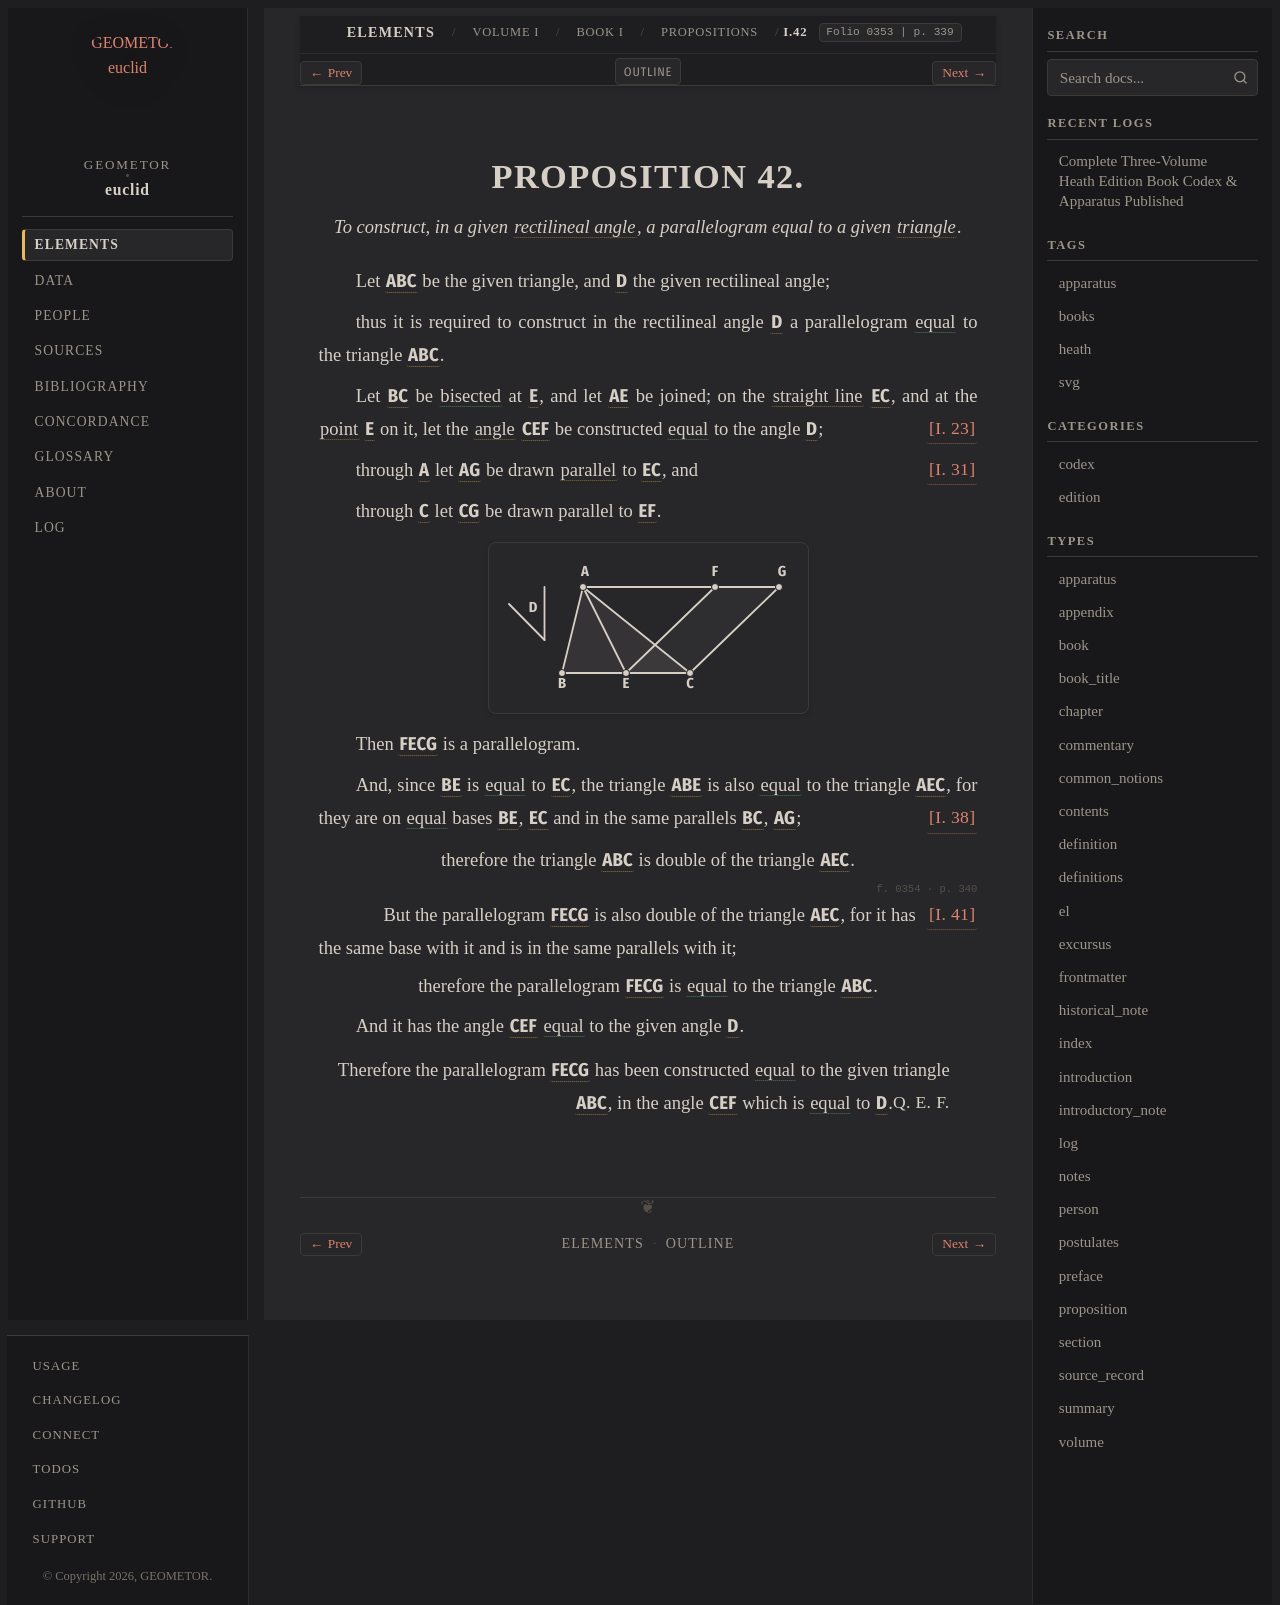

repository: geometor/euclid · page: heath/volume_I/book_i/propositions/42/index.html · generator: sphinx

:canonical_id: I.42
:volume: I
:book: I
:proposition: 42
:type: proposition
:title: Proposition I.42
:folios: 0353, 0354
:folio: 0353
:page: 339
:pages: 339, 340
:dependencies: I.def.1, I.def.4, I.def.8, I.def.9, I.def.19, I.def.23, I.23, I.31, I.38, I.41

.. _I.42:

.. folio:: 0353
   :page: 339

PROPOSITION 42.
===============

.. enunciation::

   To construct, in a given :term:`rectilineal angle <rectilineal-angle>`, a parallelogram equal to a given :term:`triangle <trilateral>`.

Let :g:`ABC <0353.g2:< A B C >>` be the given triangle, and :g:`D <0353.g2:< D )>` the given rectilineal angle;

thus it is required to construct in the rectilineal angle :g:`D <0353.g2:< D )>` a parallelogram :eq:`equal <0353.g2:< F E C G > = 0353.g2:< A B C >>` to the triangle :g:`ABC <0353.g2:< A B C >>`.

Let :g:`BC <0353.g2:/ B C />` be :eq:`bisected <0353.g2:/ B E / = 0353.g2:/ E C />` at :g:`E <0353.g2:E>`, and let :g:`AE <0353.g2:/ A E />` be joined; on the :term:`straight line <straight-line>` :g:`EC <0353.g2:/ E C />`, and at the :term:`point <point>` :g:`E <0353.g2:E>` on it, let the :term:`angle <plane-angle>` :g:`CEF <0353.g2:< C E F )>` be constructed :eq:`equal <0353.g2:< C E F ) = 0353.g2:< D )>` to the angle :g:`D <0353.g2:< D )>`; :just:`[I. 23] <I.23>`

through :g:`A <0353.g2:A>` let :g:`AG <0353.g2:/ A G />` be drawn :term:`parallel <parallel-straight-lines>` to :g:`EC <0353.g2:/ E C />`, and :just:`[I. 31] <I.31>`

through :g:`C <0353.g2:C>` let :g:`CG <0353.g2:/ C G />` be drawn parallel to :g:`EF <0353.g2:/ E F />`.

.. picture:: 0353.g2.svg
   :alt: Folio 0353 Figure 2 - Proposition 42

Then :g:`FECG <0353.g2:< F E C G >>` is a parallelogram.

And, since :g:`BE <0353.g2:/ B E />` is :eq:`equal <0353.g2:/ B E / = 0353.g2:/ E C />` to :g:`EC <0353.g2:/ E C />`, the triangle :g:`ABE <0353.g2:< A B E >>` is also :eq:`equal <0353.g2:< A B E > = 0353.g2:< A E C >>` to the triangle :g:`AEC <0353.g2:< A E C >>`, for they are on :eq:`equal <0353.g2:/ B E / = 0353.g2:/ E C />` bases :g:`BE <0353.g2:/ B E />`, :g:`EC <0353.g2:/ E C />` and in the same parallels :g:`BC <0353.g2:/ B C />`, :g:`AG <0353.g2:/ A G />`; :just:`[I. 38] <I.38>`

.. assertion::

   therefore the triangle :g:`ABC <0353.g2:< A B C >>` is double of the triangle :g:`AEC <0353.g2:< A E C >>`.

.. _folio-i-0354:

.. folio:: 0354
   :page: 340

.. subclause:: [I. 41] <I.41>

   But the parallelogram :g:`FECG <0353.g2:< F E C G >>` is also double of the triangle :g:`AEC <0353.g2:< A E C >>`, for it has the same base with it and is in the same parallels with it;

.. assertion::

   therefore the parallelogram :g:`FECG <0353.g2:< F E C G >>` is :eq:`equal <0353.g2:< F E C G > = 0353.g2:< A B C >>` to the triangle :g:`ABC <0353.g2:< A B C >>`.

And it has the angle :g:`CEF <0353.g2:< C E F )>` :eq:`equal <0353.g2:< C E F ) = 0353.g2:< D )>` to the given angle :g:`D <0353.g2:< D )>`.

.. qed::

   Therefore the parallelogram :g:`FECG <0353.g2:< F E C G >>` has been constructed :eq:`equal <0353.g2:< F E C G > = 0353.g2:< A B C >>` to the given triangle :g:`ABC <0353.g2:< A B C >>`, in the angle :g:`CEF <0353.g2:< C E F )>` which is :eq:`equal <0353.g2:< C E F ) = 0353.g2:< D )>` to :g:`D <0353.g2:< D )>`. :just:`Q. E. F.`
